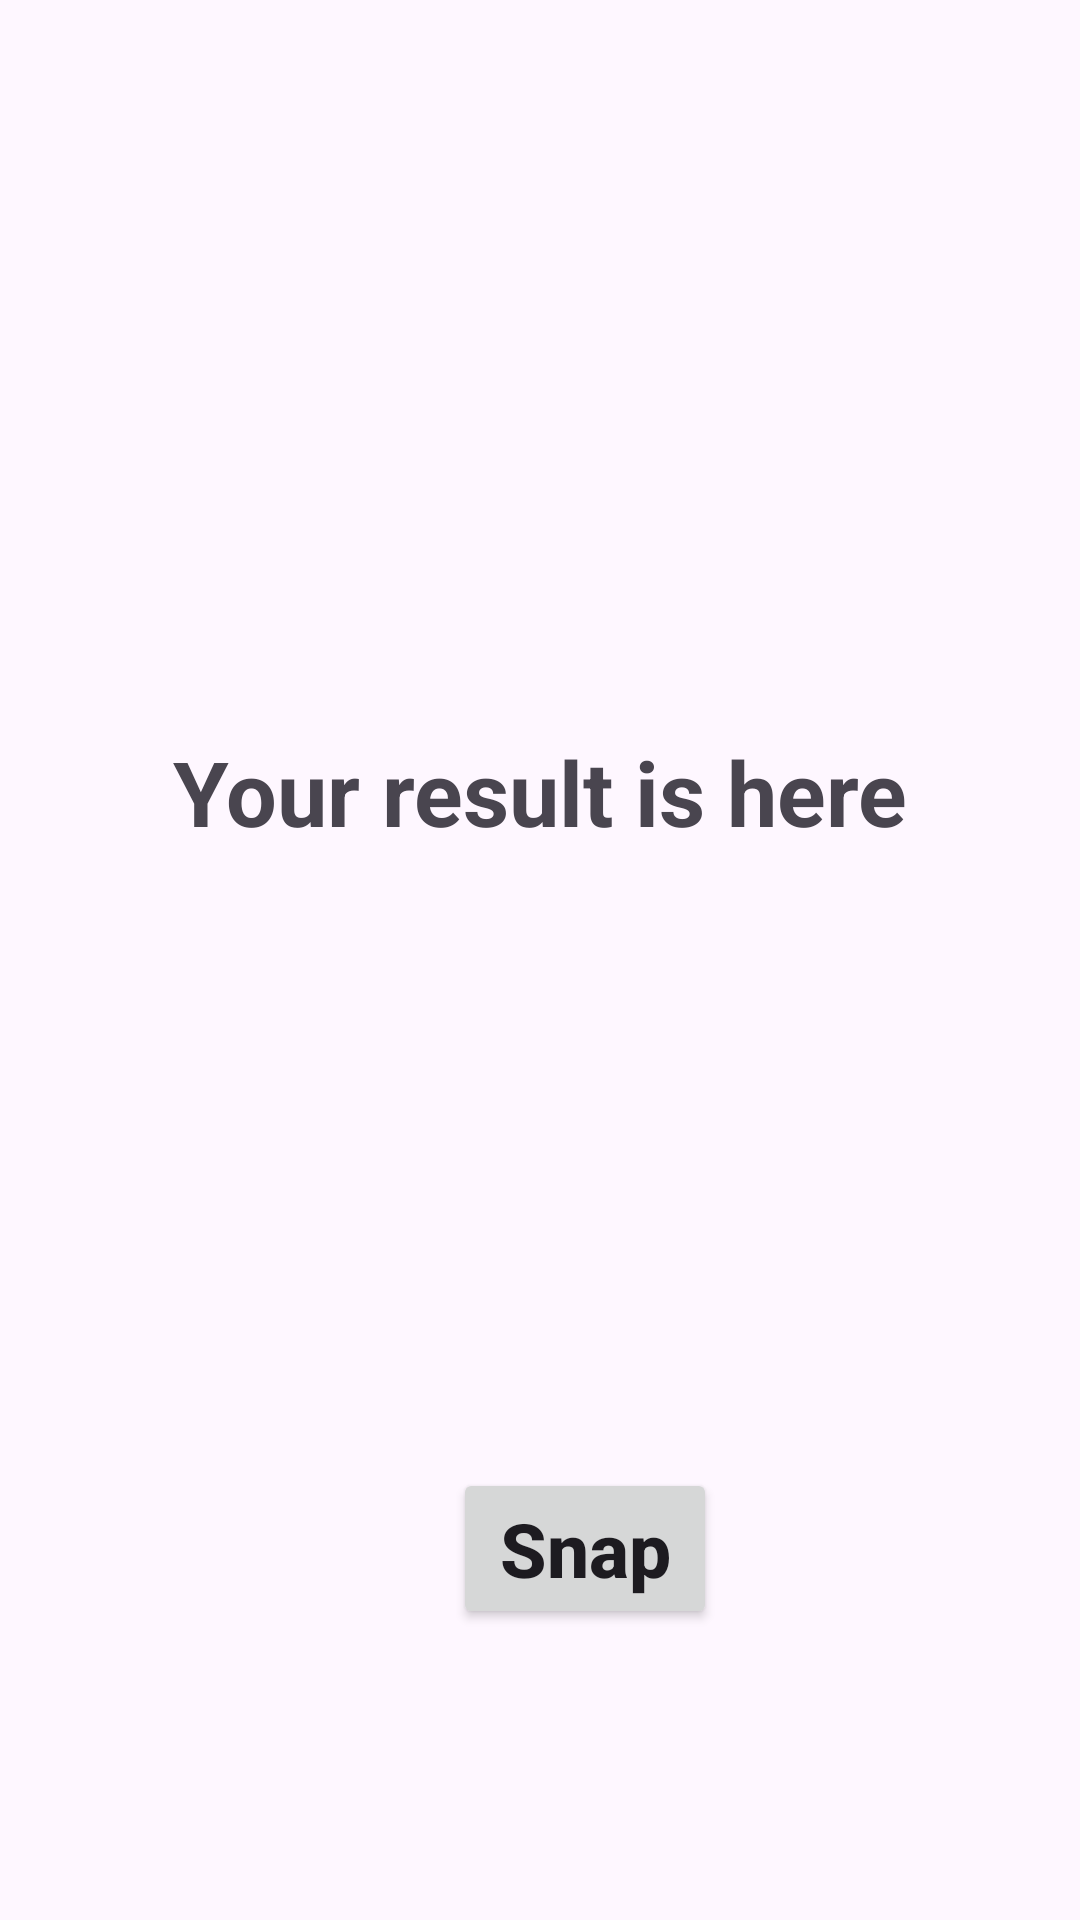

The Android layout XML behind this screen, and the referenced resources:
<!-- AndroidManifest.xml: application theme Base.Theme.J1StudentConnect -->
<!-- res/layout/activity_text_recognition.xml -->
<?xml version="1.0" encoding="utf-8"?>
<RelativeLayout xmlns:android="http://schemas.android.com/apk/res/android"
    xmlns:app="http://schemas.android.com/apk/res-auto"
    xmlns:tools="http://schemas.android.com/tools"
    android:layout_width="match_parent"
    android:layout_height="match_parent"
    tools:context=".textrecognition.TextRecognitionActivity">

    <ImageView
        android:id="@+id/image"
        android:layout_width="200dp"
        android:layout_height="200dp"
        android:layout_alignParentTop="true"
        android:layout_centerHorizontal="true"
        android:layout_marginTop="29dp" />

    
    <TextView
        android:id="@+id/text"
        android:layout_width="match_parent"
        android:layout_height="50dp"
        android:text="Your result is here"
        android:layout_below="@+id/image"
        android:layout_marginTop="10dp"
        android:textSize="30sp"
        android:gravity="center"
        android:textStyle="bold" />

    
    <Button
        android:id="@+id/captureTextbtn"
        android:layout_width="wrap_content"
        android:layout_height="wrap_content"
        android:layout_alignParentStart="true"
        android:layout_alignParentLeft="true"
        android:layout_alignParentBottom="true"
        android:layout_centerHorizontal="true"
        android:layout_marginStart="151dp"
        android:layout_marginLeft="151dp"
        android:layout_marginBottom="97dp"
        android:text="Snap"
        android:textAllCaps="false"
        android:textSize="25sp"
        android:textStyle="bold" />

    














</RelativeLayout>
<!-- resources referenced by this layout -->
<resources>
  <style name="Base.Theme.J1StudentConnect" parent="Theme.Material3.DayNight.NoActionBar" />
</resources>
